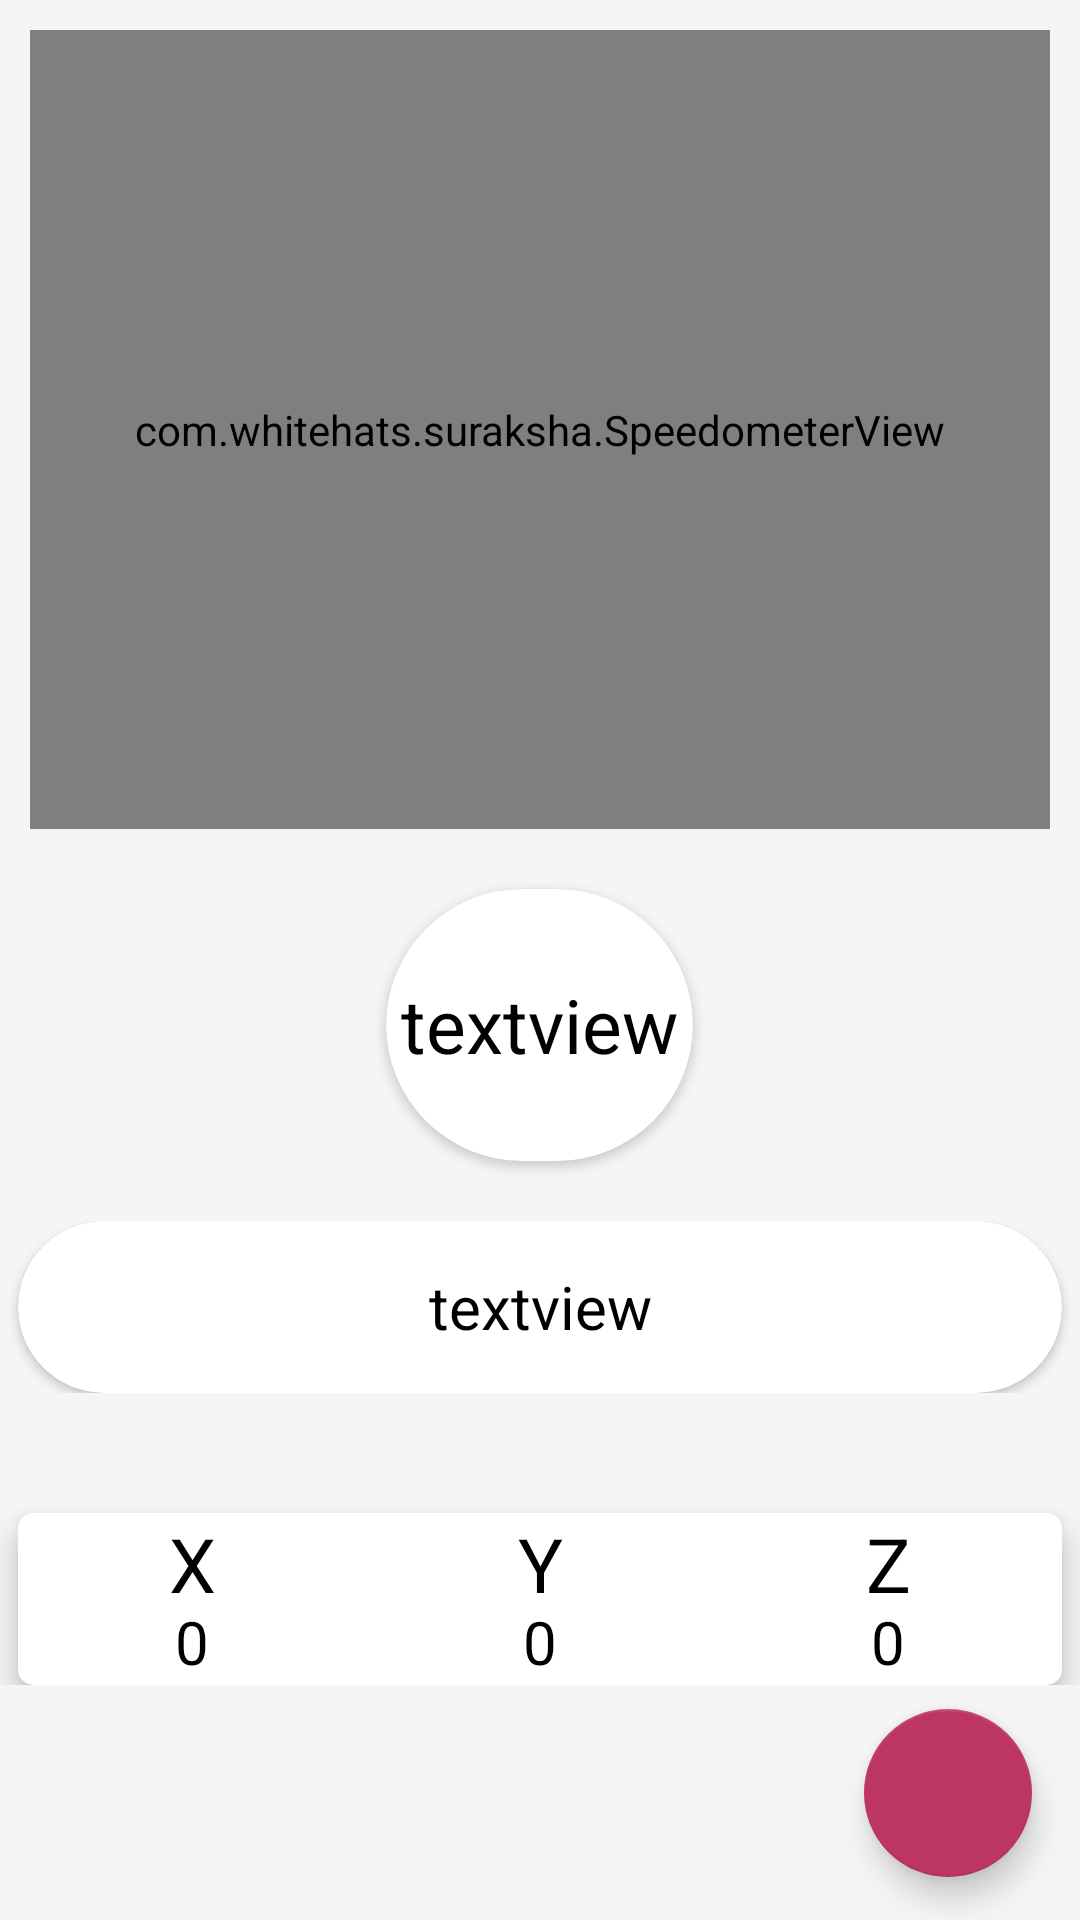

Layout XML and referenced resources for this Android screen:
<!-- AndroidManifest.xml: application theme AppTheme -->
<!-- res/layout/activity_magnetometer.xml -->
<?xml version="1.0" encoding="utf-8"?>
<LinearLayout xmlns:android="http://schemas.android.com/apk/res/android"
    xmlns:app="http://schemas.android.com/apk/res-auto"
    xmlns:tools="http://schemas.android.com/tools"
    android:id="@+id/l"
    android:layout_width="match_parent"
    android:layout_height="match_parent"
    android:background="@color/lightGray"
    android:orientation="vertical"
    tools:context=".MainActivity">

<LinearLayout
    android:layout_width="match_parent"
    android:layout_height="0dp"
    android:layout_weight="8"
    android:orientation="vertical"
    >
    <com.whitehats.suraksha.SpeedometerView
        android:id="@+id/speedometer"
        android:layout_width="match_parent"
        android:layout_height="0dp"
        android:layout_gravity="center"
        android:layout_margin="10dp"
        android:layout_marginTop="0dp"
        android:layout_weight="14"
        app:layout_constraintTop_toTopOf="parent"
        tools:layout_editor_absoluteX="9dp" />

    <androidx.cardview.widget.CardView
        android:layout_width="wrap_content"
        android:layout_height="wrap_content"
        android:layout_centerInParent="true"
        android:layout_gravity="center"
        android:layout_marginTop="10dp"
        android:layout_weight="3"
        android:innerRadius="0dp"
        android:shape="ring"
        app:cardCornerRadius="75dp">

        <TextView
            android:id="@+id/value"
            android:layout_width="match_parent"
            android:layout_height="match_parent"
            android:layout_marginLeft="5dp"
            android:layout_marginRight="5dp"
            android:gravity="center"
            android:text="textview"
            android:textColor="#000000"
            android:textSize="25dp" />
    </androidx.cardview.widget.CardView>

    <LinearLayout
        android:layout_width="match_parent"
        android:layout_height="0dp"
        android:layout_marginTop="20dp"
        android:layout_weight="3">

        <androidx.cardview.widget.CardView
            android:layout_width="match_parent"
            android:layout_height="match_parent"
            android:layout_gravity="center_vertical"
            android:layout_marginLeft="6dp"
            android:layout_marginRight="6dp"

            app:cardCornerRadius="50dp">

            <TextView
                android:id="@+id/show_conditions"
                android:layout_width="match_parent"
                android:layout_height="match_parent"
                android:layout_gravity="center_vertical"
                android:gravity="center"
                android:text="textview"
                android:textColor="#000000"
                android:textSize="20dp" />
        </androidx.cardview.widget.CardView>
    </LinearLayout>

    <androidx.cardview.widget.CardView
        android:layout_width="match_parent"
        android:layout_height="0dp"
        android:layout_gravity="center_vertical"
        android:layout_marginLeft="6dp"
        android:layout_marginTop="40dp"
        android:layout_marginRight="6dp"
        android:layout_weight="3"
        app:cardCornerRadius="5dp"
        app:cardElevation="6dp">


        <LinearLayout
            android:layout_width="match_parent"
            android:layout_height="match_parent"
            android:orientation="horizontal">


            <LinearLayout
                android:layout_width="0dp"
                android:layout_height="match_parent"
                android:layout_weight="1"
                android:orientation="vertical">

                <TextView
                    android:layout_width="match_parent"
                    android:layout_height="0dp"
                    android:layout_weight="1"
                    android:gravity="center"
                    android:text="X"
                    android:textColor="#000000"
                    android:textSize="25dp" />

                <TextView
                    android:id="@+id/x_cor"
                    android:layout_width="match_parent"
                    android:layout_height="0dp"
                    android:layout_weight="1"
                    android:gravity="center"
                    android:text="0"
                    android:textColor="#000000"
                    android:textSize="20dp" />

            </LinearLayout>


            <LinearLayout
                android:layout_width="0dp"
                android:layout_height="match_parent"
                android:layout_weight="1"
                android:orientation="vertical">

                <TextView
                    android:layout_width="match_parent"
                    android:layout_height="0dp"
                    android:layout_weight="1"
                    android:gravity="center"
                    android:text="Y"
                    android:textColor="#000000"
                    android:textSize="25dp" />

                <TextView
                    android:id="@+id/y_cor"
                    android:layout_width="match_parent"
                    android:layout_height="0dp"
                    android:layout_weight="1"
                    android:gravity="center"
                    android:text="0"
                    android:textColor="#000000"
                    android:textSize="20dp" />
            </LinearLayout>

            <LinearLayout
                android:layout_width="0dp"
                android:layout_height="match_parent"
                android:layout_weight="1"
                android:orientation="vertical">

                <TextView
                    android:layout_width="match_parent"
                    android:layout_height="0dp"
                    android:layout_weight="1"
                    android:gravity="center"
                    android:text="Z"
                    android:textColor="#000000"
                    android:textSize="25dp" />

                <TextView
                    android:id="@+id/z_cor"
                    android:layout_width="match_parent"
                    android:layout_height="0dp"
                    android:layout_weight="1"
                    android:gravity="center"
                    android:text="0"
                    android:textColor="#000000"
                    android:textSize="20dp" />
            </LinearLayout>
        </LinearLayout>
    </androidx.cardview.widget.CardView>

    

</LinearLayout>

    <com.google.android.material.floatingactionbutton.FloatingActionButton
        android:id="@+id/magnetoInst"
        android:layout_width="wrap_content"
        android:layout_height="0dp"
        android:layout_weight="1"
        android:layout_gravity="end"
        android:layout_marginRight="16dp"
        android:layout_marginTop = "8dp"
        android:background="@color/colorAccent"
        android:clickable="true"
        android:focusable="true"
        android:foreground="@drawable/ic_about_newww"
        app:backgroundTint="@color/colorAccent"
        app:elevation="6dp"
        tools:ignore="SpeakableTextPresentCheck"

        />

</LinearLayout>
<!-- resources referenced by this layout -->
<resources>
  <color name="colorAccent">#BD3564</color>
  <color name="lightGray">#F5F5F5</color>
  <style name="AppTheme" parent="Theme.AppCompat.Light.NoActionBar">
          
          <item name="colorPrimary">@color/colorPrimary</item>
          <item name="colorPrimaryDark">@color/colorPrimaryDark</item>
          <item name="colorAccent">@color/colorAccent</item>
  
  
      </style>
  <color name="colorPrimary">#A62ABC</color>
  <color name="colorPrimaryDark">#BD3564</color>
</resources>
